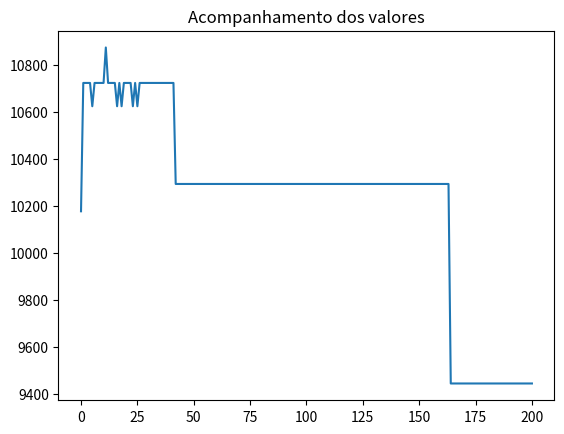

This chart was generated by the following Python code:
"""
curso: algoritmos geneticos em python
plataforma: udemy
sobre: Construa passo a passo um algoritmo de Inteligência 
       Artificial aplicado no cenário de transporte de produtos!
"""

from random import random
import matplotlib.pyplot as plt

class Produto():
	def __init__(self, nome, espaco, valor):
		self.nome = nome
		self.espaco = espaco
		self.valor = valor

class Individuo():
	def __init__(self, espacos, valores, limite_espacos, geracao=0):
		self.espacos = espacos
		self.valores = valores
		self.limite_espacos = limite_espacos
		self.nota_avaliacao = 0
		self.espaco_usado = 0
		self.geracao = geracao
		self.cromossomo = []

		for i in range(len(espacos)):
			if random() < 0.5:
				self.cromossomo.append("0")
			else:
				self.cromossomo.append("1")

	def avaliacao(self):
		nota = 0
		soma_espacos = 0
		for i in range(len(self.cromossomo)):
			if self.cromossomo[i]  == "1":
				nota += self.valores[i]
				soma_espacos += self.espacos[i]
		if soma_espacos >self.limite_espacos:
			nota = 1
		self.nota_avaliacao = nota 
		self.espaco_usado = soma_espacos

	def crossover(self, outro_individuo):
		corte = round(random() * len(self.cromossomo))

		filho1 = outro_individuo.cromossomo[0:corte] + self.cromossomo[corte::]
		filho2 = self.cromossomo[0:corte] + outro_individuo.cromossomo[corte::]

		filhos = [Individuo(self.espacos, self.valores, self.limite_espacos, self.geracao + 1),
		Individuo(self.espacos, self.valores, self.limite_espacos, self.geracao + 1)]
		filhos[0].cromossomo = filho1
		filhos[1].cromossomo = filho2
		return filhos

	def mutacao(self, taxa_mutacao):
		#print("Antes %s" % self.cromossomo)
		for i in range(len(self.cromossomo)):
			if random() < taxa_mutacao:
				if self.cromossomo[i] == "1":
					self.cromossomo[i] = "0"
				else:
					self.cromossomo[i] =="1"
		#print("Depois %s " %self.cromossomo)
		return self

class AlgoritmoGenetico():
	def __init__(self, tamanho_populacao):
		self.tamanho_populacao = tamanho_populacao
		self.populacao = []
		self.geracao = 0
		self.melhor_solucao = 0
		self.lista_solucoes = [] #lista que vamos plotar

	def inicializa_populacao(self, espacos, valores, limite_espacos):
		for i in range(self.tamanho_populacao):
			self.populacao.append(Individuo(espacos, valores, limite_espacos))
		self.melhor_solucao = self.populacao[0]

	def ordena_populacao(self):
		self.populacao = sorted(self.populacao, key = lambda populacao: populacao.nota_avaliacao, reverse = True)

	def melhor_individuo(self, individuo):
		if individuo.nota_avaliacao > self.melhor_solucao.nota_avaliacao:
			self.melhor_solucao = individuo

	def soma_avaliacoes(self):
		soma = 0
		for individuo in self.populacao:
			soma += individuo.nota_avaliacao
		return soma
	
	def seleciona_pai(self, soma_avaliacao):
		pai = -1
		valor_sorteado = random() * soma_avaliacao
		soma = 0
		i = 0
		while i < len(self.populacao) and soma < valor_sorteado:
			soma += self.populacao[i].nota_avaliacao
			pai += 1
			i += 1
		return pai

	def visualiza_geracao(self):
		melhor = self.populacao[0]
		print("Geração = %s --> Valor = %s Espaço = %s Cromosso = %s" % (self.populacao[0].geracao, 
			                                                             melhor.nota_avaliacao, 
			                                                             melhor.espaco_usado, 
			                                                             melhor.cromossomo))

	def resolver(self, taxa_mutacao, numero_geracoes, espacos, valores, limite_espacos):
		self.inicializa_populacao(espacos, valores, limite_espacos)

		for individuo in self.populacao:
			individuo.avaliacao()

		self.ordena_populacao()
		self.melhor_solucao = self.populacao[0]
		self.lista_solucoes.append(self.melhor_solucao.nota_avaliacao)

		self.visualiza_geracao()

		for geracao in range(numero_geracoes):
			soma_avaliacao = self.soma_avaliacoes()
			nova_populacao = []

			for individuos_gerados in range(0, self.tamanho_populacao, 2):
				pai1 = self.seleciona_pai(soma_avaliacao)
				pai2 = self.seleciona_pai(soma_avaliacao)

				filhos = self.populacao[pai1].crossover(self.populacao[pai2])

				nova_populacao.append(filhos[0].mutacao(taxa_mutacao))
				nova_populacao.append(filhos[1].mutacao(taxa_mutacao))

			self.populacao = list(nova_populacao)

			for individuo in self.populacao:
				individuo.avaliacao()

			self.ordena_populacao()

			melhor = self.populacao[0]
			self.lista_solucoes.append(melhor.nota_avaliacao)
			self.melhor_individuo(melhor)

		print("\nMelhor solução = G: %s Valor: %s Espaço: %s Cromosso: %s" % (self.melhor_solucao.geracao, self.melhor_solucao.nota_avaliacao, self.melhor_solucao.limite_espacos, self.melhor_solucao.cromossomo))

		return self.melhor_solucao.cromossomo


if __name__ == '__main__':
	#p1 = Produto("Iphone 6", 0.0000899, 2199.12)
	lista_produtos = []
	lista_produtos.append(Produto("Geladeira dako", 0.751, 999.90))
	lista_produtos.append(Produto("Cama box casal", 1.11, 1099.08))
	lista_produtos.append(Produto("TV 55", 0.400, 4345.99))
	lista_produtos.append(Produto("Fogão Consul 4 bocas", 0.30, 899.10))
	lista_produtos.append(Produto("Lava e seca Samsung", 0.51, 3899.00))
	lista_produtos.append(Produto("Notebook Asus", 0.527, 3999.00))
	lista_produtos.append(Produto("Ventilador Panasonic", 0.496, 199.90))
	lista_produtos.append(Produto("Sofá 3 lugares", 1.77, 4915.91))
	lista_produtos.append(Produto("Microondas LG", 0.0544, 429.90))
	lista_produtos.append(Produto("Geladeira Brastemp", 0.635, 849.00))
	lista_produtos.append(Produto("Guarda-roupa 6 portas", 1.686, 599.90))

	#for produto in lista_produtos:
	#	print(produto.nome)

	espacos = []
	valores = []
	nomes = []
	for produto in lista_produtos:
		espacos.append(produto.espaco)
		valores.append(produto.valor)
		nomes.append(produto.nome)
	limite = 3 #podemos carregar três metros cubicos
	tamanho_populacao = 20
	taxa_mutacao = 0.02 #primeiros testes foram realizados com 0.01
	numero_geracoes = 200 #primeiros testes foram realizados com 100
	ag = AlgoritmoGenetico(tamanho_populacao)
	resultado = ag.resolver(taxa_mutacao, numero_geracoes, espacos, valores, limite)
	for i in range(len(lista_produtos)):
		if resultado[i] == 1:
			print("Nome: %s R$: %s " %(lista_produtos[i].nome, 
				                       lista_produtos[i].valor))

	#for valor in ag.lista_solucoes:
	#	print(valor)
	plt.plot(ag.lista_solucoes)
	plt.title("Acompanhamento dos valores")
	plt.show()
#por que não está imprimindo todas as gerações???	

